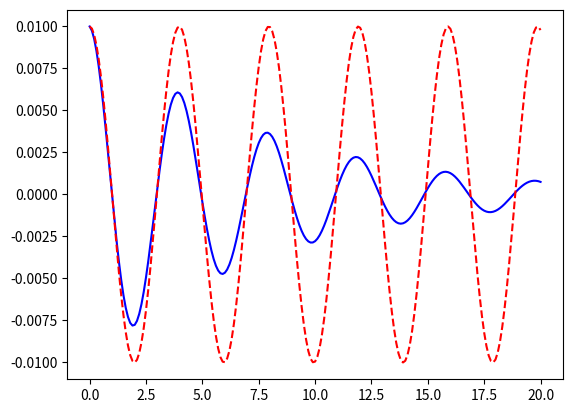

Write the Python code that produced this figure. (Note: this script raises an exception after producing the figure.)
# -*- coding: utf-8 -*-
"""
Created on Thu Jan  2 01:24:22 2020

[redacted]
"""

from numpy import zeros, linspace, cos, array
import matplotlib.pyplot as plt

k=5
m=2
dt =0.1 
T = 20
N_t = int(round(T/dt))
t = linspace(0, N_t*dt, N_t+1)


u = zeros(N_t+1)
v = zeros(N_t+1)
ek = zeros(N_t+1)
ep = zeros(N_t+1)


# Initial condition
X_0 = 0.01
u[0] = X_0
v[0] = 0
ek[0] = 0
ep[0] = 0

print("\n analytical solutions:\n")
print(X_0*cos(((5/2)**(0.5))*t))

# Step equations forward in time
print("\n numerical solutions with forward euler:\n")
for n in range(N_t):
    v[n+1] = v[n] - dt*(k/m)*u[n]
    u[n+1] = u[n] + dt*v[n+1]
    v[n+1] = v[n] - dt*(k/m)*u[n+1]
    print( u[n+1] , v[n+1])

    ek[n] = (0.5) * m * ((v[n]) ** 2)
    ep[n] = (0.5) * k * ((u[n]) ** 2)

fig = plt.figure()
l1, l2 = plt.plot(t, u, 'b-', t, X_0*cos(((5/2)**(0.5))*t), 'r--')
fig.legend((l1, l2), ('forwardEuler', 'exact'), 'upper left')
plt.xlabel('t')
plt.show()

fig = plt.figure()
lk,lp = plt.plot(t, ek, t, ep, 'r--')
fig.legend((lk,lp), ('kinetic_energy','potential_energy'), 'upper left')
plt.xlabel('t')
plt.show()

print("\n numerical solutions with verlet:\n")

for n in range(N_t):
    
    u[n+1] = u[n] + dt*v[n]
    v[n+1] = v[n] - dt*(k/m)*u[n+1]
    print( u[n+1] , v[n+1])

fig1 = plt.figure()
l11, l22 = plt.plot(t, u, 'b-', t, X_0*cos(((5/2)**(0.5))*t), 'r--')
fig1.legend((l11, l22), ('verlet', 'exact'), 'upper left')
plt.xlabel('t')
plt.show()


plt.savefig('tmp.pdf'); plt.savefig('tmp.png')